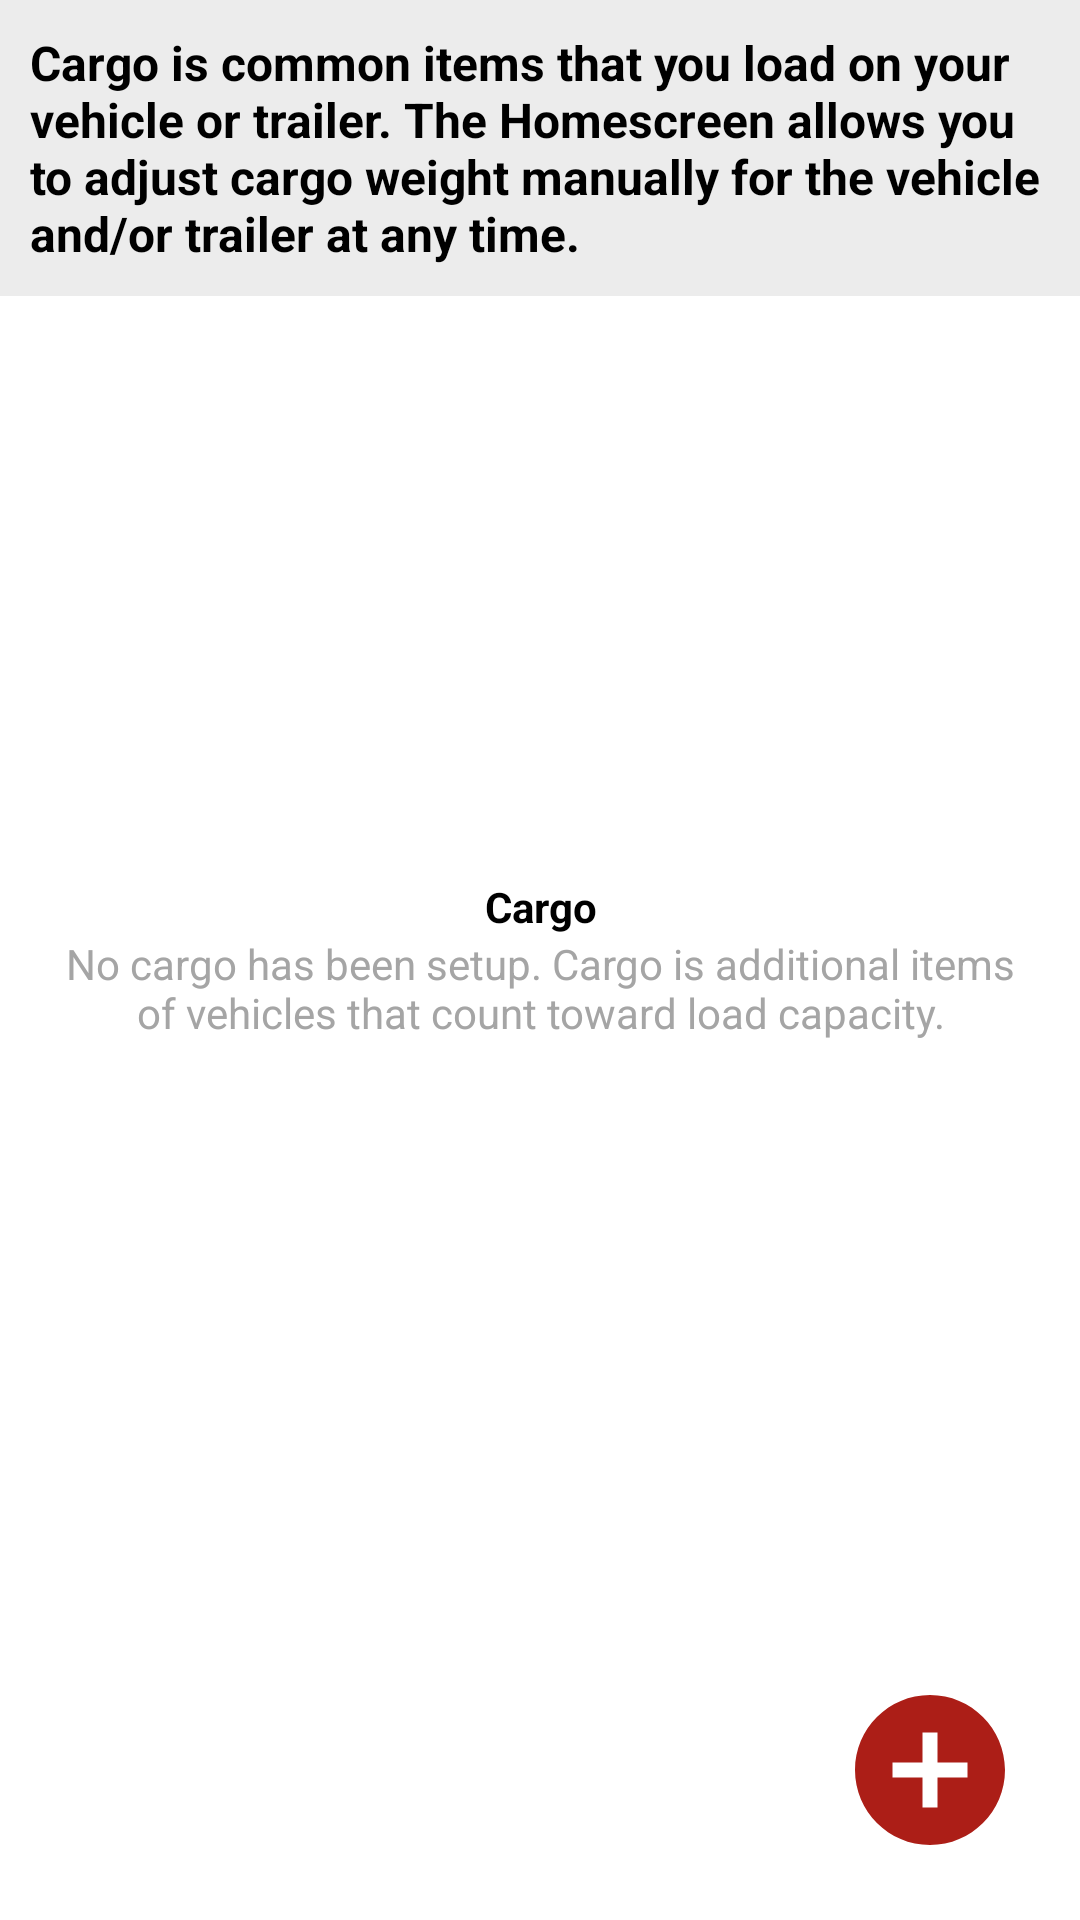

Write the Android layout XML for this screen, with the resource values it uses.
<!-- AndroidManifest.xml: application theme AppTheme.NoActionBar -->
<!-- res/layout/fragment2_cargo_setup.xml -->
<?xml version="1.0" encoding="utf-8"?>
<RelativeLayout
    xmlns:android="http://schemas.android.com/apk/res/android"
    xmlns:tools="http://schemas.android.com/tools"
    android:layout_width="match_parent"
    android:layout_height="match_parent"
    xmlns:app="http://schemas.android.com/apk/res-auto"
    tools:context=".fragments2.CargoSetupFragment"
    android:background="@color/colorWhite">

    <RelativeLayout
        android:id="@+id/rl_note"
        android:layout_width="match_parent"
        android:layout_height="wrap_content"
        android:background="@color/grey60">
        <TextView
            android:id="@+id/setup_note"
            android:layout_width="wrap_content"
            android:layout_height="wrap_content"
            android:text="@string/text_cargo_setup"
            android:layout_gravity="left"
            android:layout_margin="10dp"
            android:textSize="16sp"
            android:textStyle="bold"
            android:textColor="@color/colorBlack"/>
    </RelativeLayout>
    <LinearLayout
        android:id="@+id/ll_no_cargo"
        android:layout_width="match_parent"
        android:layout_height="wrap_content"
        android:orientation="vertical"
        android:layout_centerInParent="true"
        android:weightSum="1">
        <Space
            android:layout_width="match_parent"
            android:layout_height="0dp"
            android:layout_weight="0.05"/>
        <ImageView
            android:id="@+id/img_cargo"
            android:layout_width="match_parent"
            android:layout_height="0dp"
            android:layout_weight="0.4"
            android:gravity="center_horizontal"
            android:paddingHorizontal="10dp"
            android:scaleType="fitCenter"
            app:srcCompat="@drawable/cargo_setup"/>
        <TextView
            android:layout_width="match_parent"
            android:layout_height="0dp"
            android:layout_weight="0.15"
            android:gravity="center"
            android:singleLine="false"
            android:textAllCaps="false"
            android:textStyle="bold"
            android:text="@string/text_cargo"
            android:textColor="@color/colorBlack"
            app:autoSizeTextType="uniform"
            app:autoSizeMinTextSize="12sp"
            app:autoSizeMaxTextSize="20sp"
            app:autoSizeStepGranularity="2sp"/>
        <TextView
            android:layout_width="match_parent"
            android:layout_height="0dp"
            android:layout_weight="0.35"
            android:gravity="center_horizontal"
            android:singleLine="false"
            android:textAllCaps="false"
            android:text="@string/text_no_cargo_setup"
            android:textColor="@color/colorGrey"
            android:paddingLeft="15dp"
            android:paddingRight="15dp"
            app:autoSizeTextType="uniform"
            app:autoSizeMinTextSize="12sp"
            app:autoSizeMaxTextSize="19sp"
            app:autoSizeStepGranularity="2sp"/>
        <Space
            android:layout_width="match_parent"
            android:layout_height="0dp"
            android:layout_weight="0.05"/>
    </LinearLayout>

    <androidx.core.widget.NestedScrollView
        android:id="@+id/root_scroll"
        android:layout_below="@+id/rl_note"
        android:layout_width="match_parent"
        android:layout_height="match_parent">

        <LinearLayout
            android:layout_width="match_parent"
            android:layout_height="wrap_content"
            android:orientation="vertical">
            <androidx.recyclerview.widget.RecyclerView
                android:layout_width="match_parent"
                android:layout_height="wrap_content"
                android:id="@+id/recycler_cargo"
                android:scrollbars="none"/>

            <Space
                android:layout_width="match_parent"
                android:layout_height="70dp"/>
        </LinearLayout>

    </androidx.core.widget.NestedScrollView>

    <ImageButton
        android:id="@+id/fab_new"
        android:layout_width="60dp"
        android:layout_height="60dp"
        android:layout_alignParentRight="true"
        android:layout_alignParentBottom="true"
        android:layout_marginRight="20dp"
        android:layout_marginBottom="20dp"
        android:background="@android:color/transparent"
        android:src="@drawable/ic_add_circle"/>

</RelativeLayout>
<!-- resources referenced by this layout -->
<resources>
  <color name="colorBlack">#000000</color>
  <color name="colorGrey">#A5A5A5</color>
  <color name="colorWhite">#ffffff</color>
  <color name="grey60">#66D0D0D0</color>
  <!-- drawable ic_add_circle (drawable) -->
  <vector android:height="60dp"
      android:tint="#AC1E17"
      android:viewportHeight="24"
      android:viewportWidth="24"
      android:width="60dp"
      xmlns:android="http://schemas.android.com/apk/res/android">
      <path android:fillColor="#ffffff"
          android:pathData="M12,2C6.48,2 2,6.48 2,12s4.48,10 10,10 10,-4.48 10,-10S17.52,2 12,2zM17,13h-4v4h-2v-4L7,13v-2h4L11,7h2v4h4v2z"/>
  </vector>
  <string name="text_cargo">Cargo</string>
  <string name="text_cargo_setup">Cargo is common items that you load on your vehicle or trailer. The "Home" screen allows you to adjust cargo weight manually for the vehicle and/or trailer at any time.</string>
  <string name="text_no_cargo_setup">No cargo has been setup. Cargo is additional items of vehicles that count toward load capacity.</string>
  <style name="AppTheme.NoActionBar" parent="AppTheme">
          <item name="windowActionBar">false</item>
          <item name="windowNoTitle">true</item>
          <item name="colorPrimary">@color/colorPrimary</item>
          <item name="colorPrimaryDark">@color/colorPrimaryDark</item>
          <item name="colorAccent">@color/colorAccent</item>
      </style>
  <style name="AppTheme" parent="Theme.AppCompat.Light.DarkActionBar">
          
          <item name="colorPrimary">@color/colorPrimary</item>
          <item name="colorPrimaryDark">@color/colorPrimaryDark</item>
          <item name="colorAccent">@color/colorAccent</item>
      </style>
  <color name="colorPrimary">#7e1518</color>
  <color name="colorPrimaryDark">#ac1e23</color>
  <color name="colorAccent">#D1D0BD</color>
</resources>
